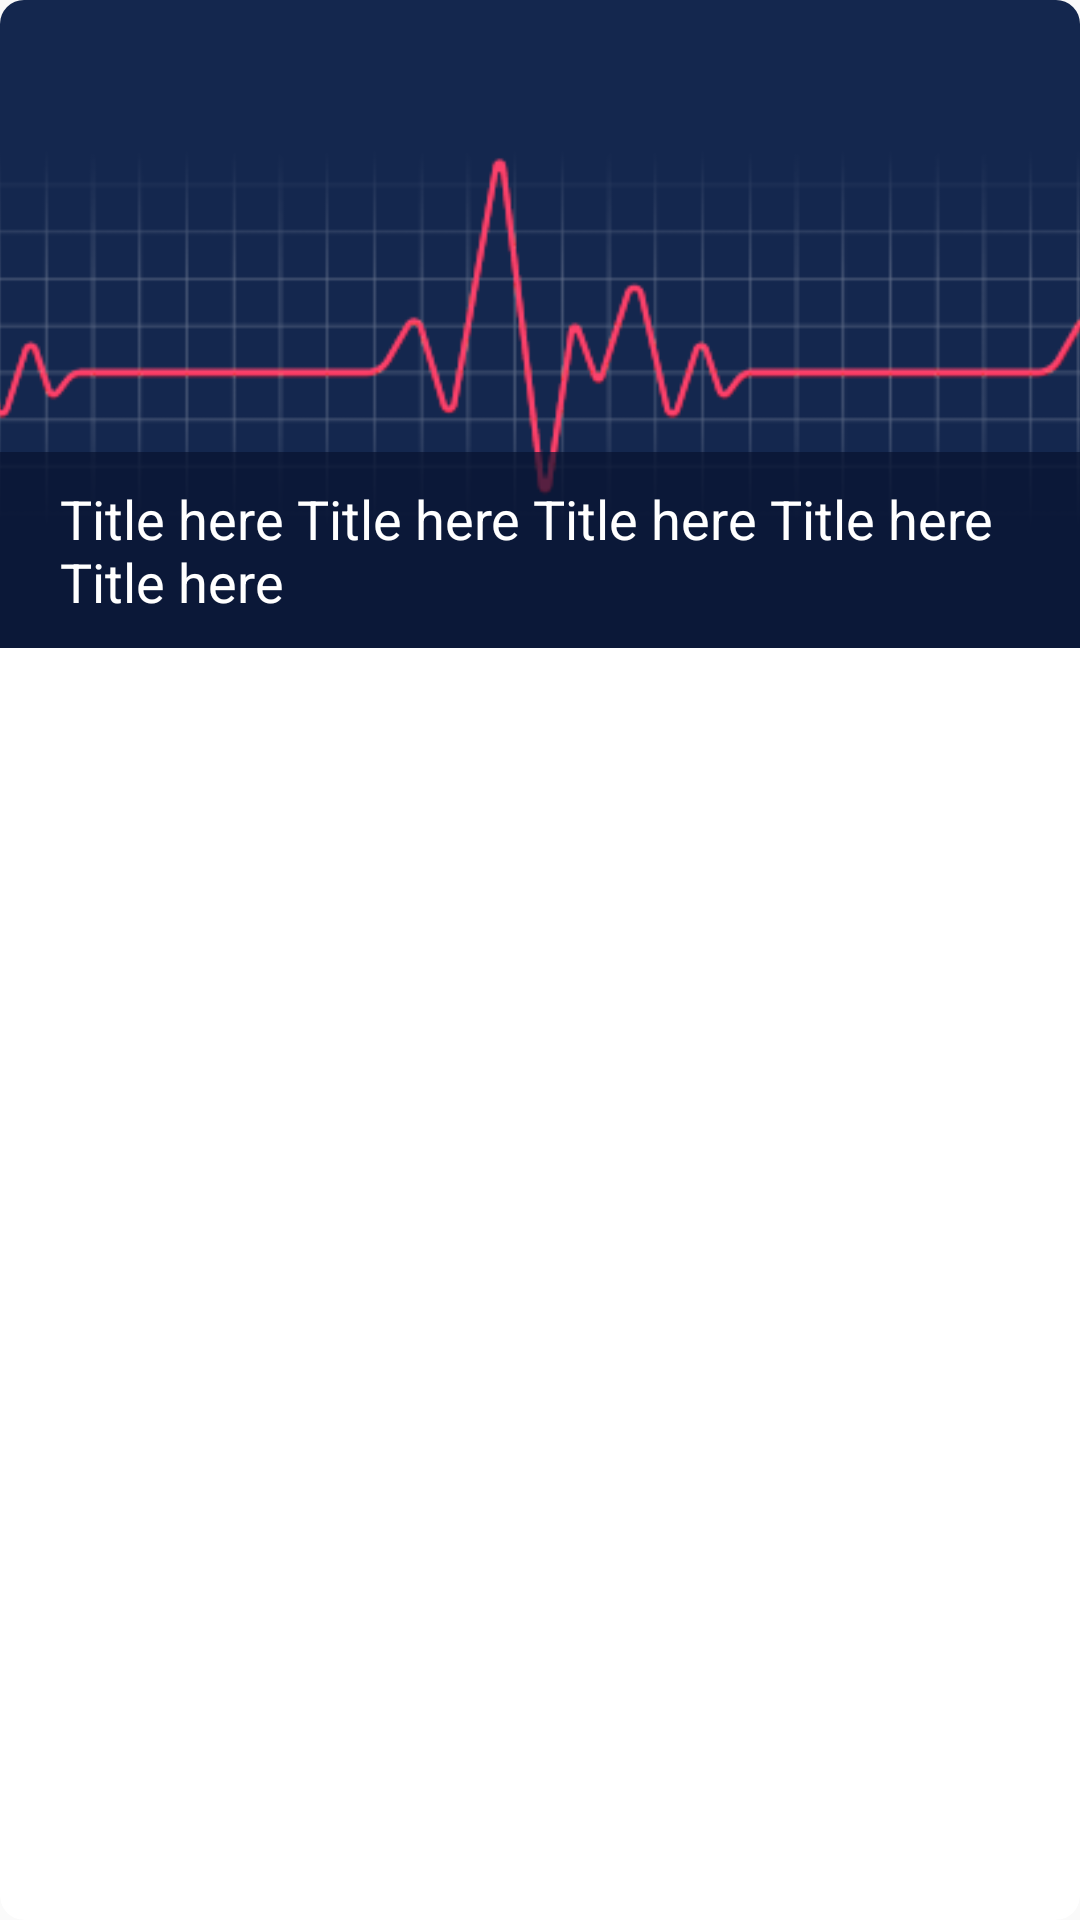

Produce the Android XML layout that renders to this screen, including the resource entries it uses.
<!-- AndroidManifest.xml: application theme AppTheme.HeartBeatFlash -->
<!-- res/layout/article_item3.xml -->
<?xml version="1.0" encoding="utf-8"?>
<androidx.cardview.widget.CardView xmlns:android="http://schemas.android.com/apk/res/android"
    xmlns:aapt="http://schemas.android.com/aapt"
    xmlns:app="http://schemas.android.com/apk/res-auto"
    android:layout_width="match_parent"
    android:layout_height="wrap_content"
    android:layout_marginTop="10dp"
    android:elevation="0dp"
    app:cardCornerRadius="8dp"
    app:cardElevation="0dp">

    <androidx.constraintlayout.widget.ConstraintLayout
        android:id="@+id/bg"
        android:layout_width="match_parent"
        android:layout_height="wrap_content"
        android:background="@color/primary_light">

        <ImageView
            android:id="@+id/thumb"
            android:layout_width="0dp"
            android:layout_height="0dp"
            android:adjustViewBounds="true"
            android:scaleType="centerCrop"
            android:src="@drawable/heart_rate"
            app:layout_constraintDimensionRatio="1:0.6"
            app:layout_constraintEnd_toEndOf="parent"
            app:layout_constraintStart_toStartOf="parent"
            app:layout_constraintTop_toTopOf="parent" />

        <TextView
            android:id="@+id/title"
            android:layout_width="0dp"
            android:layout_height="wrap_content"
            android:background="#ab06112e"
            android:lines="2"
            android:maxLines="2"
            android:paddingLeft="20dp"
            android:paddingTop="10dp"
            android:paddingRight="20dp"
            android:paddingBottom="10dp"
            android:text="Title here Title here Title here Title here Title here "
            android:textAppearance="@style/TextAppearance.AppCompat.Medium"
            android:textColor="#fff"
            app:layout_constraintBottom_toBottomOf="@+id/thumb"
            app:layout_constraintEnd_toEndOf="parent"
            app:layout_constraintStart_toStartOf="parent" />
    </androidx.constraintlayout.widget.ConstraintLayout>
</androidx.cardview.widget.CardView>
<!-- resources referenced by this layout -->
<resources>
  <color name="primary_light">#14274E</color>
  <!-- drawable heart_rate: png bitmap (drawable, 31436 bytes) -->
  <style name="AppTheme.HeartBeatFlash" parent="Theme.AppCompat.Light.NoActionBar">
          <item name="android:statusBarColor">@color/bg</item>
          <item name="colorOnPrimary">@color/primaryDark</item>
          <item name="colorOnSecondary">@color/primaryAccent</item>
          <item name="colorPrimary">@color/primaryDark</item>
          <item name="colorPrimaryVariant">@color/primaryDark</item>
          <item name="colorSecondary">@color/primaryAccent</item>
          <item name="colorSecondaryVariant">@color/primaryAccent</item>
          <item name="android:textColorSecondary">@color/black</item>
      </style>
  <color name="bg">#021b3c</color>
  <color name="primaryDark">#ffffff</color>
  <color name="primaryAccent">#ffffff</color>
  <color name="black">#FF000000</color>
</resources>
